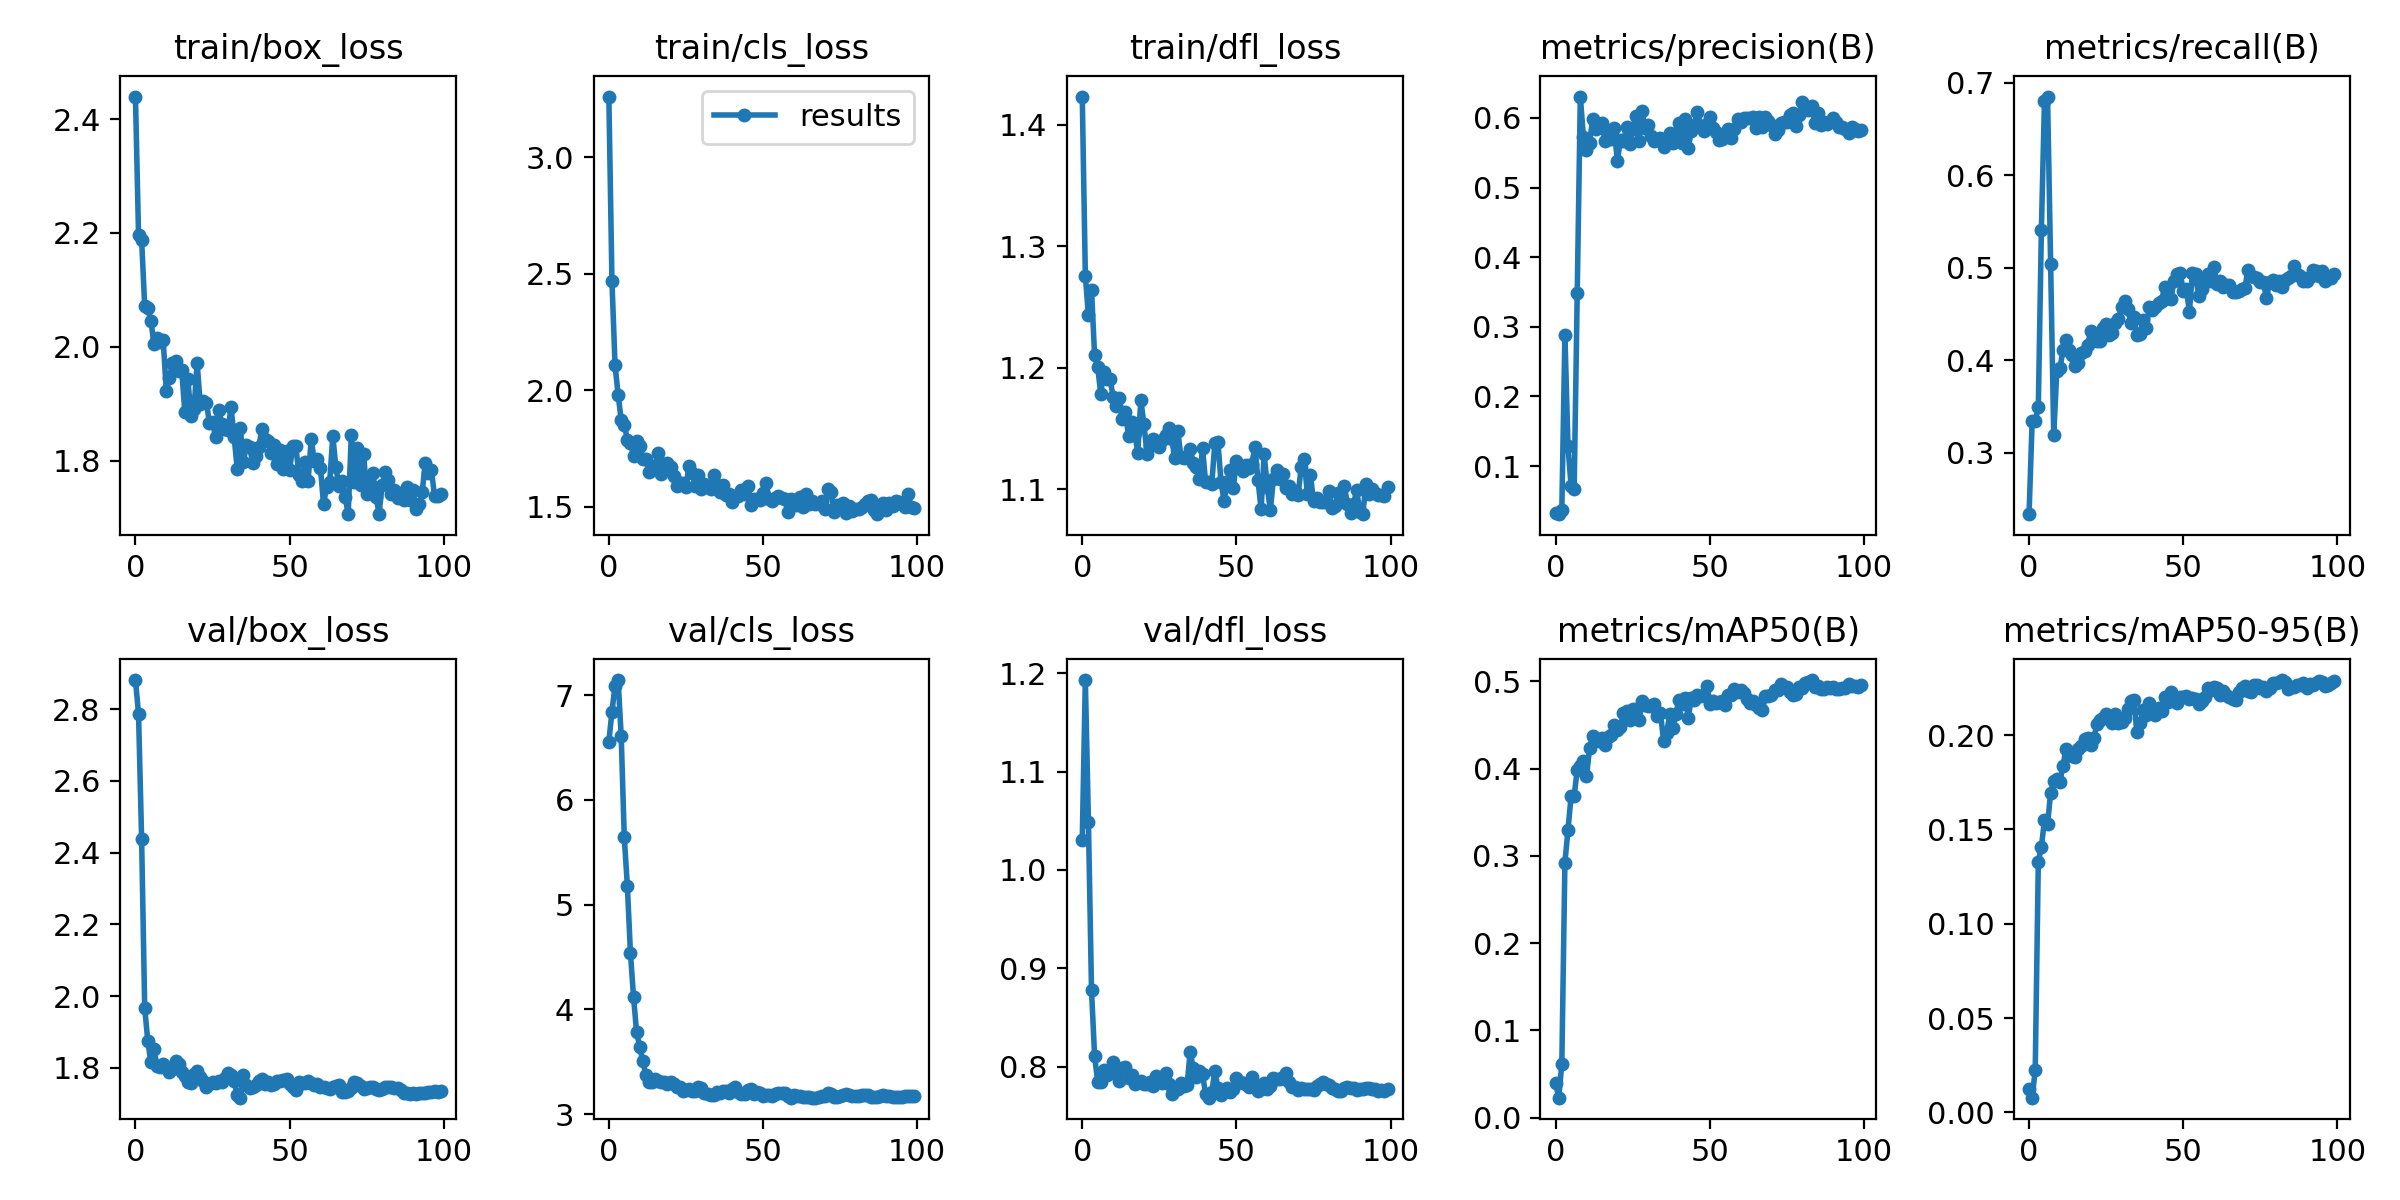

The table this chart was drawn from, first rows:
epoch, train/box_loss, train/cls_loss, train/dfl_loss, metrics/precision(B), metrics/recall(B), metrics/mAP50(B), metrics/mAP50-95(B), val/box_loss, val/cls_loss, val/dfl_loss, lr/pg0, lr/pg1, lr/pg2
0, 2.439, 3.262, 1.423, 0.0325, 0.2339, 0.03937, 0.01228, 2.882, 6.555, 1.03, 0.08801, 1.2e-05, 1.2e-05
1, 2.197, 2.471, 1.276, 0.03097, 0.3343, 0.02278, 0.00778, 2.787, 6.841, 1.193, 0.07502, 2.475e-05, 2.475e-05
2, 2.188, 2.11, 1.243, 0.03765, 0.3343, 0.06158, 0.02237, 2.437, 7.09, 1.049, 0.06204, 3.724e-05, 3.724e-05
3, 2.071, 1.982, 1.264, 0.2887, 0.3493, 0.2922, 0.1326, 1.966, 7.143, 0.8777, 0.04905, 4.947e-05, 4.947e-05
4, 2.067, 1.873, 1.21, 0.1285, 0.5412, 0.3297, 0.1408, 1.875, 6.612, 0.811, 0.03606, 6.144e-05, 6.144e-05
5, 2.046, 1.852, 1.2, 0.07198, 0.6807, 0.3681, 0.1548, 1.816, 5.642, 0.7845, 0.02307, 7.315e-05, 7.315e-05
6, 2.005, 1.788, 1.179, 0.06652, 0.6852, 0.3686, 0.1526, 1.851, 5.18, 0.784, 0.01009, 8.46e-05, 8.46e-05
7, 2.015, 1.774, 1.196, 0.3493, 0.5038, 0.3989, 0.1695, 1.806, 4.539, 0.7968, 9.3e-05, 9.3e-05, 9.3e-05
8, 2.009, 1.72, 1.191, 0.6307, 0.3193, 0.4026, 0.1757, 1.802, 4.121, 0.7917, 9.3e-05, 9.3e-05, 9.3e-05
9, 2.011, 1.782, 1.191, 0.5726, 0.3883, 0.4093, 0.1766, 1.811, 3.78, 0.796, 9.2e-05, 9.2e-05, 9.2e-05
10, 1.923, 1.759, 1.176, 0.5537, 0.3913, 0.3914, 0.1754, 1.799, 3.645, 0.8047, 9.1e-05, 9.1e-05, 9.1e-05
11, 1.944, 1.707, 1.169, 0.5646, 0.4108, 0.4233, 0.1838, 1.788, 3.508, 0.7936, 9e-05, 9e-05, 9e-05
12, 1.972, 1.707, 1.175, 0.5981, 0.4217, 0.4379, 0.1925, 1.798, 3.374, 0.7858, 8.9e-05, 8.9e-05, 8.9e-05
13, 1.975, 1.651, 1.158, 0.5839, 0.4108, 0.4324, 0.1895, 1.819, 3.308, 0.7984, 8.8e-05, 8.8e-05, 8.8e-05
14, 1.957, 1.673, 1.163, 0.5873, 0.4053, 0.4314, 0.1891, 1.81, 3.31, 0.7991, 8.7e-05, 8.7e-05, 8.7e-05
15, 1.96, 1.677, 1.144, 0.5924, 0.3943, 0.435, 0.1884, 1.788, 3.339, 0.7887, 8.6e-05, 8.6e-05, 8.6e-05
16, 1.886, 1.731, 1.156, 0.5667, 0.3973, 0.4276, 0.1926, 1.778, 3.315, 0.7914, 8.5e-05, 8.5e-05, 8.5e-05
17, 1.943, 1.639, 1.146, 0.5795, 0.4078, 0.4365, 0.194, 1.759, 3.31, 0.7821, 8.4e-05, 8.4e-05, 8.4e-05
18, 1.879, 1.682, 1.13, 0.5702, 0.4098, 0.4386, 0.1981, 1.758, 3.312, 0.7845, 8.3e-05, 8.3e-05, 8.3e-05
19, 1.891, 1.689, 1.174, 0.5857, 0.4168, 0.4497, 0.1982, 1.783, 3.292, 0.7851, 8.2e-05, 8.2e-05, 8.2e-05
20, 1.972, 1.672, 1.153, 0.5379, 0.4318, 0.4447, 0.1946, 1.792, 3.308, 0.7822, 8.1e-05, 8.1e-05, 8.1e-05
21, 1.9, 1.634, 1.129, 0.5683, 0.4243, 0.4479, 0.1984, 1.774, 3.292, 0.7818, 8e-05, 8e-05, 8e-05
22, 1.904, 1.587, 1.136, 0.5673, 0.4213, 0.4636, 0.2057, 1.764, 3.255, 0.784, 7.9e-05, 7.9e-05, 7.9e-05
23, 1.902, 1.601, 1.141, 0.5864, 0.4208, 0.4662, 0.2078, 1.747, 3.255, 0.7798, 7.8e-05, 7.8e-05, 7.8e-05
24, 1.866, 1.602, 1.139, 0.5625, 0.4348, 0.4562, 0.2088, 1.756, 3.223, 0.7907, 7.7e-05, 7.7e-05, 7.7e-05
25, 1.867, 1.584, 1.135, 0.5838, 0.4393, 0.4682, 0.2114, 1.76, 3.23, 0.7868, 7.6e-05, 7.6e-05, 7.6e-05
26, 1.842, 1.674, 1.141, 0.6032, 0.4273, 0.4675, 0.2097, 1.758, 3.241, 0.783, 7.5e-05, 7.5e-05, 7.5e-05
27, 1.888, 1.645, 1.145, 0.5666, 0.4293, 0.4557, 0.2064, 1.764, 3.225, 0.7933, 7.4e-05, 7.4e-05, 7.4e-05
28, 1.865, 1.591, 1.151, 0.6105, 0.4408, 0.4771, 0.2113, 1.761, 3.217, 0.7825, 7.3e-05, 7.3e-05, 7.3e-05
29, 1.855, 1.638, 1.142, 0.5855, 0.4446, 0.4729, 0.2065, 1.771, 3.263, 0.7726, 7.2e-05, 7.2e-05, 7.2e-05
30, 1.853, 1.575, 1.125, 0.5892, 0.4573, 0.4723, 0.2068, 1.784, 3.245, 0.7763, 7.1e-05, 7.1e-05, 7.1e-05
31, 1.894, 1.599, 1.147, 0.5741, 0.4648, 0.4714, 0.209, 1.781, 3.204, 0.7775, 7e-05, 7e-05, 7e-05
32, 1.842, 1.583, 1.127, 0.5664, 0.4558, 0.4742, 0.2138, 1.763, 3.188, 0.7834, 6.9e-05, 6.9e-05, 6.9e-05
33, 1.786, 1.574, 1.125, 0.5694, 0.4408, 0.4603, 0.2179, 1.725, 3.182, 0.7804, 6.8e-05, 6.8e-05, 6.8e-05
34, 1.857, 1.637, 1.127, 0.5715, 0.4468, 0.4639, 0.2187, 1.716, 3.179, 0.7812, 6.7e-05, 6.7e-05, 6.7e-05
35, 1.798, 1.594, 1.133, 0.5586, 0.4273, 0.432, 0.2014, 1.781, 3.208, 0.815, 6.6e-05, 6.6e-05, 6.6e-05
36, 1.827, 1.564, 1.121, 0.5672, 0.4283, 0.4408, 0.2065, 1.751, 3.205, 0.7984, 6.5e-05, 6.5e-05, 6.5e-05
37, 1.825, 1.592, 1.118, 0.5783, 0.4438, 0.4621, 0.2132, 1.743, 3.217, 0.7889, 6.4e-05, 6.4e-05, 6.4e-05
38, 1.796, 1.551, 1.109, 0.5638, 0.4348, 0.4464, 0.2108, 1.746, 3.223, 0.7955, 6.3e-05, 6.3e-05, 6.3e-05
39, 1.809, 1.557, 1.134, 0.5708, 0.4573, 0.4624, 0.2168, 1.753, 3.202, 0.7921, 6.2e-05, 6.2e-05, 6.2e-05
40, 1.824, 1.52, 1.106, 0.5933, 0.4543, 0.4791, 0.214, 1.763, 3.244, 0.7723, 6.1e-05, 6.1e-05, 6.1e-05
41, 1.855, 1.545, 1.106, 0.5636, 0.4573, 0.4738, 0.2105, 1.769, 3.262, 0.7684, 6e-05, 6e-05, 6e-05
42, 1.838, 1.545, 1.104, 0.5987, 0.4618, 0.4809, 0.2146, 1.756, 3.212, 0.7742, 5.9e-05, 5.9e-05, 5.9e-05
43, 1.835, 1.571, 1.138, 0.5565, 0.4648, 0.4586, 0.2125, 1.762, 3.189, 0.7954, 5.8e-05, 5.8e-05, 5.8e-05
44, 1.813, 1.555, 1.139, 0.5815, 0.4798, 0.4807, 0.2203, 1.752, 3.189, 0.7783, 5.7e-05, 5.7e-05, 5.7e-05
45, 1.828, 1.589, 1.106, 0.5895, 0.4678, 0.4783, 0.2177, 1.754, 3.23, 0.7706, 5.6e-05, 5.6e-05, 5.6e-05
46, 1.794, 1.507, 1.09, 0.6087, 0.4663, 0.484, 0.2226, 1.763, 3.241, 0.7738, 5.5e-05, 5.5e-05, 5.5e-05
47, 1.819, 1.533, 1.106, 0.5888, 0.4858, 0.4834, 0.2204, 1.763, 3.196, 0.7784, 5.4e-05, 5.4e-05, 5.4e-05
48, 1.786, 1.536, 1.116, 0.5805, 0.4933, 0.4846, 0.2169, 1.767, 3.208, 0.7738, 5.3e-05, 5.3e-05, 5.3e-05
49, 1.818, 1.528, 1.101, 0.5919, 0.4948, 0.4946, 0.2201, 1.768, 3.201, 0.7775, 5.2e-05, 5.2e-05, 5.2e-05
50, 1.783, 1.56, 1.124, 0.6016, 0.4754, 0.4745, 0.2202, 1.755, 3.175, 0.7882, 5.1e-05, 5.1e-05, 5.1e-05
51, 1.826, 1.601, 1.118, 0.5853, 0.4768, 0.4775, 0.2206, 1.746, 3.183, 0.7845, 5.0001e-05, 5.0001e-05, 5.0001e-05
52, 1.826, 1.532, 1.115, 0.5805, 0.4528, 0.4747, 0.2192, 1.738, 3.185, 0.7833, 4.9001e-05, 4.9001e-05, 4.9001e-05
53, 1.775, 1.523, 1.12, 0.568, 0.4948, 0.4767, 0.2195, 1.759, 3.174, 0.782, 4.8001e-05, 4.8001e-05, 4.8001e-05
54, 1.764, 1.539, 1.118, 0.5696, 0.4933, 0.4773, 0.2189, 1.756, 3.191, 0.7788, 4.7001e-05, 4.7001e-05, 4.7001e-05
55, 1.797, 1.545, 1.121, 0.5761, 0.4693, 0.4729, 0.2165, 1.758, 3.198, 0.7889, 4.6001e-05, 4.6001e-05, 4.6001e-05
56, 1.765, 1.54, 1.135, 0.5845, 0.4768, 0.4839, 0.2179, 1.763, 3.201, 0.7814, 4.5001e-05, 4.5001e-05, 4.5001e-05
57, 1.837, 1.535, 1.107, 0.5717, 0.4843, 0.4846, 0.2201, 1.757, 3.204, 0.7749, 4.4001e-05, 4.4001e-05, 4.4001e-05
58, 1.799, 1.478, 1.083, 0.5838, 0.4933, 0.4907, 0.225, 1.751, 3.174, 0.777, 4.3001e-05, 4.3001e-05, 4.3001e-05
59, 1.803, 1.535, 1.129, 0.5987, 0.4858, 0.4873, 0.2237, 1.753, 3.158, 0.7834, 4.2001e-05, 4.2001e-05, 4.2001e-05
... 40 more rows
